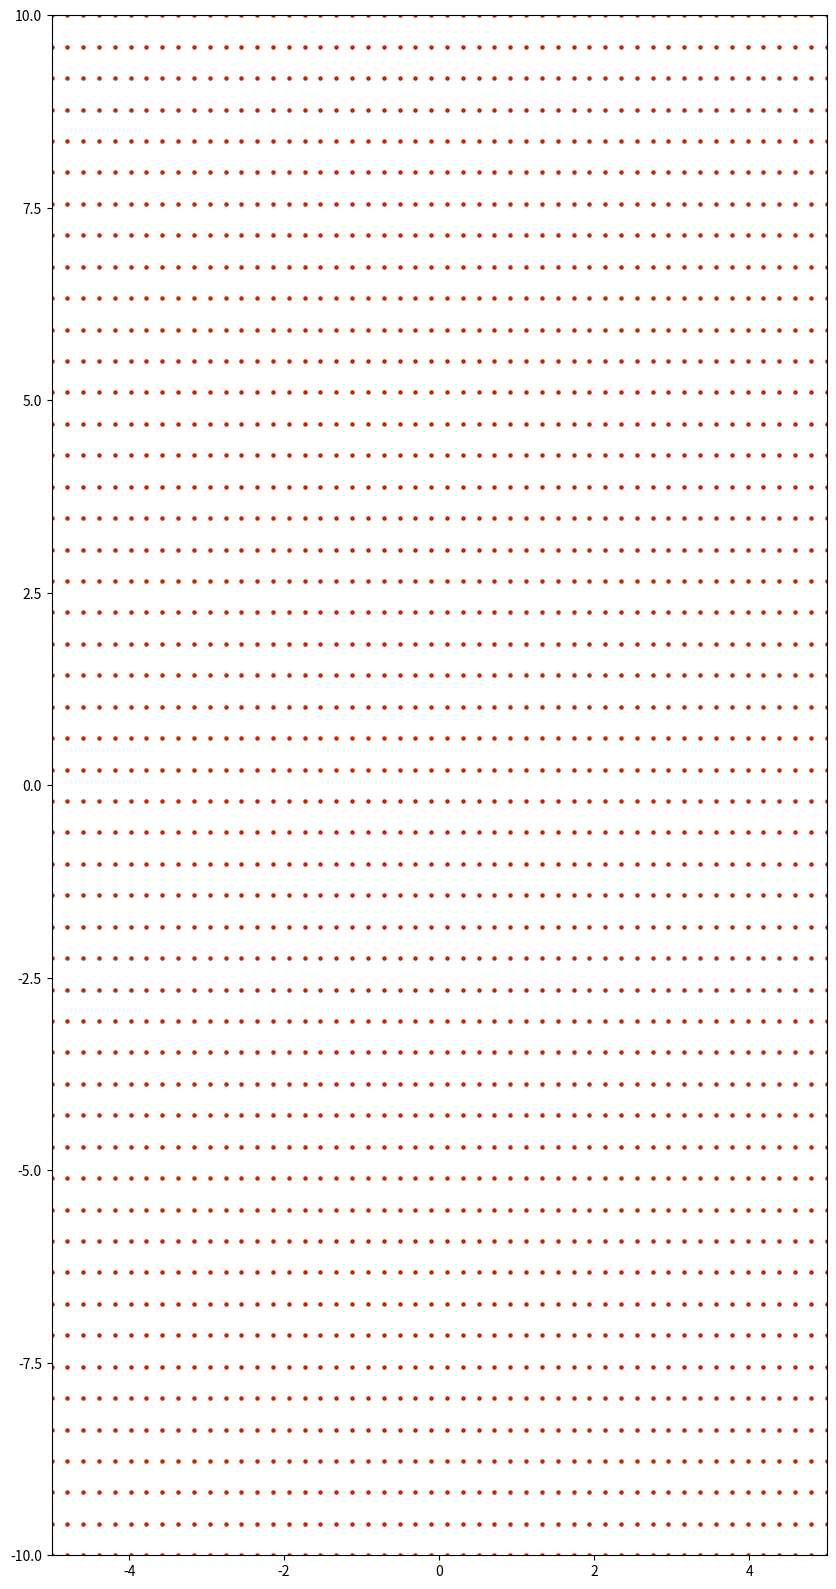
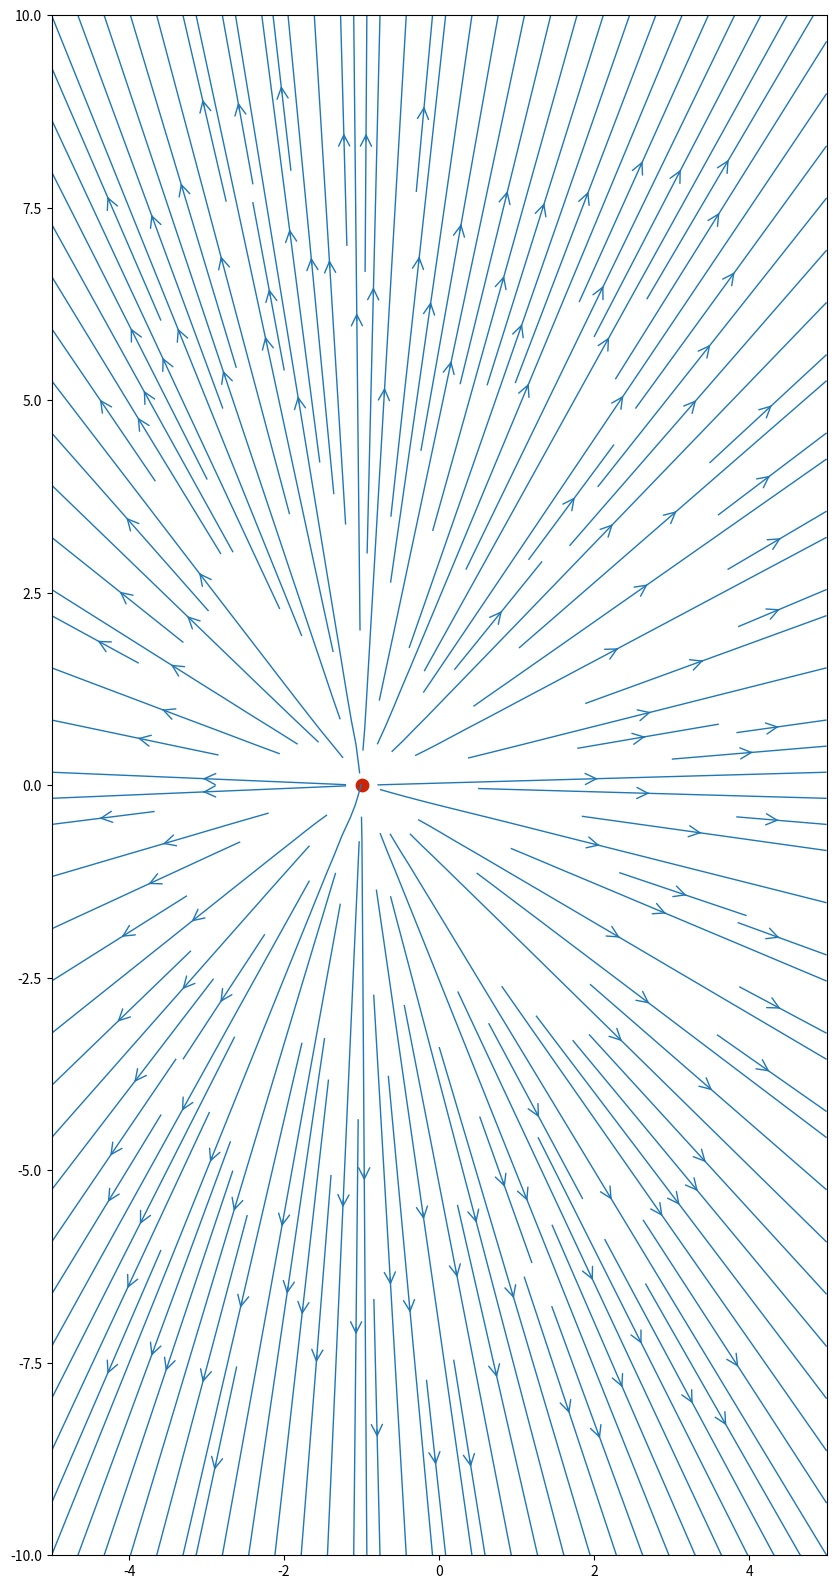

Generate these figures, in order, with matplotlib:
import math
import numpy
from matplotlib import pyplot

n = 50

x_start, x_end = -5.0,5.0
y_start, y_end = -10.0,10.0
x = numpy.linspace(x_start,x_end,n)
y = numpy.linspace(y_start,y_end,n)
X,Y = numpy.meshgrid(x,y) # simulated particles not in motion
## visualize

width = 10.0
height = (y_end-y_start)/(x_end-x_start) * width
pyplot.figure(figsize=(width,height))

pyplot.xlim(x_start,x_end)
pyplot.ylim(y_start,y_end)
pyplot.scatter(X,Y,s=5,color='#CD2305',marker='o')
pyplot.show()

## source

strength = 5.0
x_source, y_source = -1.0,0 ## location

u_source = (strength / (2 * math.pi) * (X - x_source) / ((X - x_source)**2 + (Y - y_source)**2))
v_source = (strength / (2 * math.pi) *(Y - y_source) / ((X - x_source)**2 + (Y - y_source)**2))

## streams

width = 10.0
height = (y_end-y_start)/(x_end-x_start) * width
pyplot.figure(figsize=(width,height))
pyplot.xlim(x_start,x_end)
pyplot.ylim(y_start,y_end)
pyplot.streamplot(X,Y, u_source, v_source, density=2, linewidth=1, arrowsize=2, arrowstyle='->')

pyplot.scatter(x_source,y_source,s=80,color='#CD2305',marker='o')
pyplot.show() 
